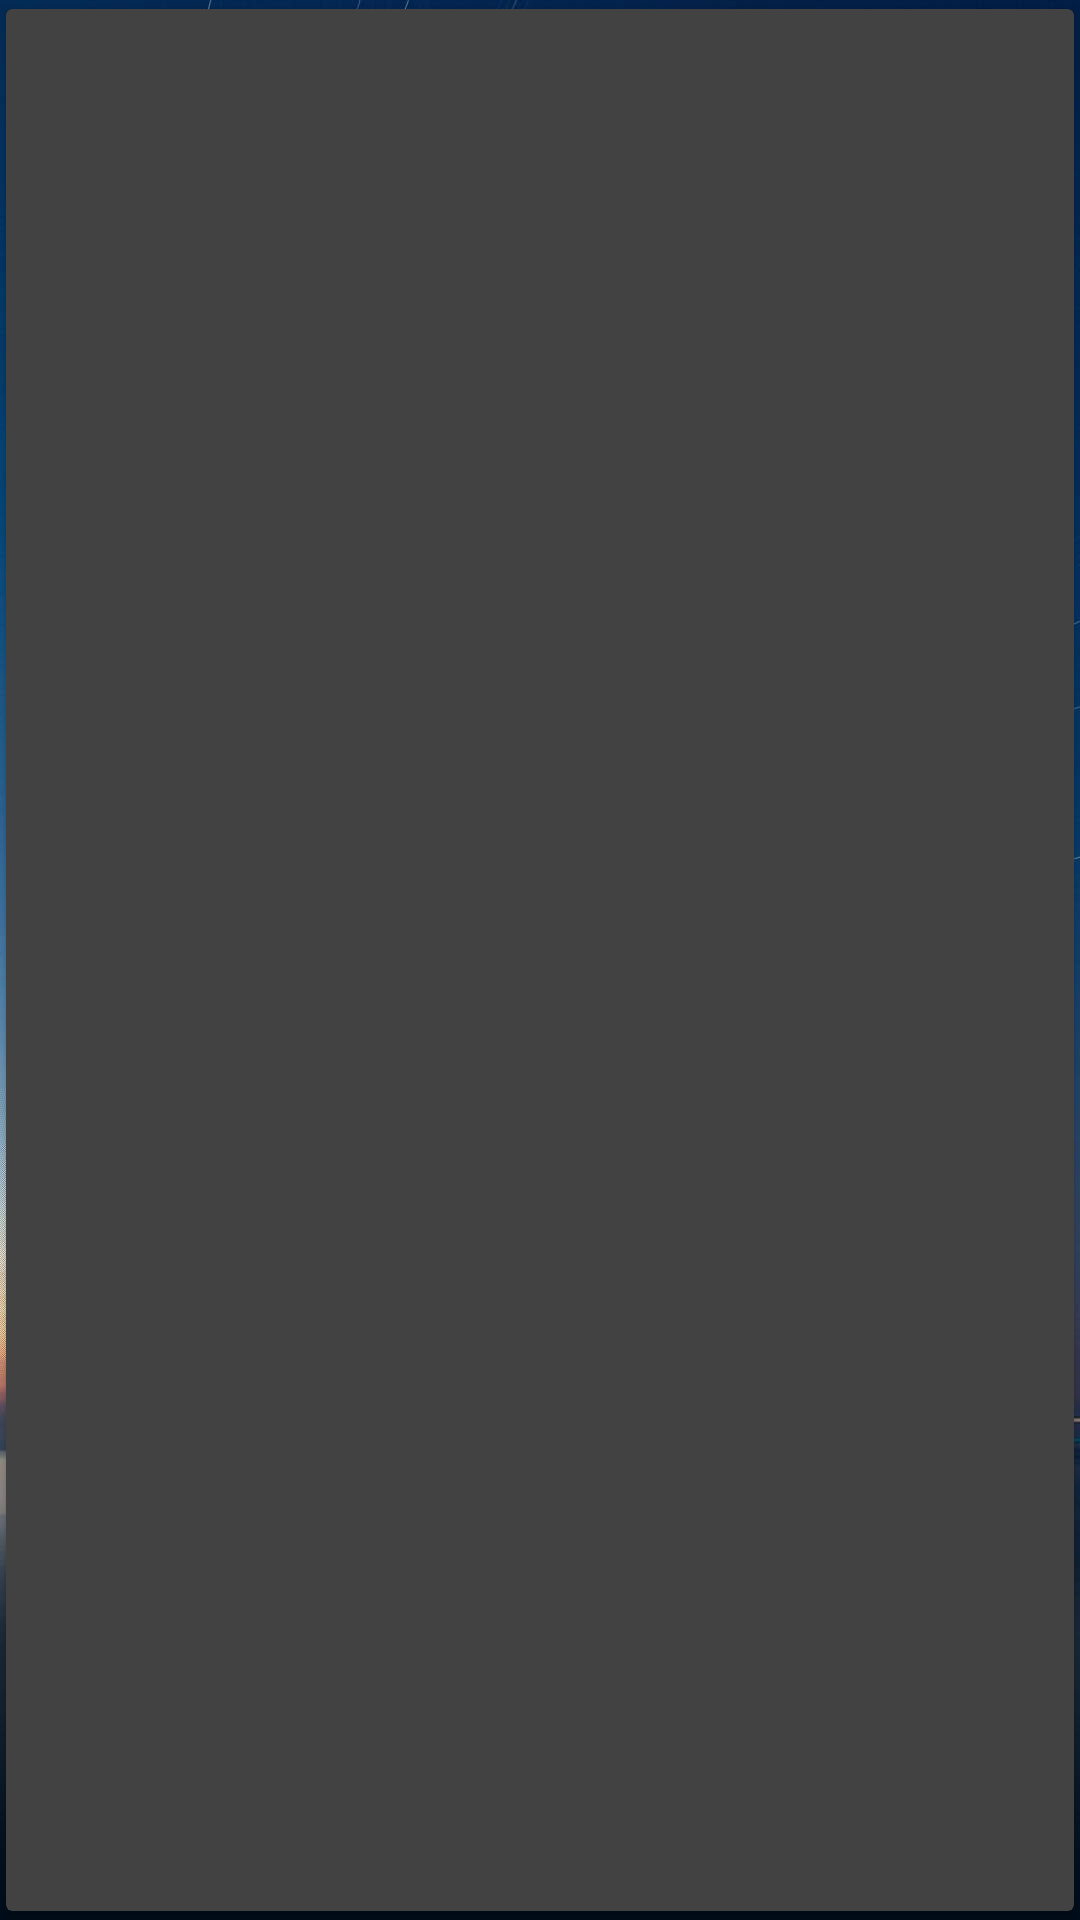

Android layout source for this screen:
<!-- AndroidManifest.xml: application theme Theme.AppCompat.Launcher -->
<!-- res/layout/board_list_item.xml -->
<?xml version="1.0" encoding="utf-8"?>
<androidx.cardview.widget.CardView xmlns:android="http://schemas.android.com/apk/res/android"
    xmlns:app="http://schemas.android.com/apk/res-auto"
    android:id="@+id/board_item_card"
    android:layout_width="match_parent"
    android:layout_height="250dp"
    app:cardPreventCornerOverlap="false"
    xmlns:tools="http://schemas.android.com/tools"
    app:cardUseCompatPadding="true">
    <LinearLayout
        android:id="@+id/linear_board_item"
        android:layout_width="match_parent"
        android:layout_height="match_parent">

        <TextView
            android:id="@+id/textViewBoardName"
            android:gravity="center"
            android:layout_width="match_parent"
            android:layout_height="wrap_content"
            android:padding="16dp"
            android:textStyle="italic|bold"
            android:textColor="#000000"
            android:textSize="24sp"
            tools:text="My first board"/>
    </LinearLayout>



</androidx.cardview.widget.CardView>
<!-- resources referenced by this layout -->
<resources>
  <style name="Theme.AppCompat.Launcher">
          <item name="android:windowBackground">@drawable/background_splash</item>
      </style>
  <!-- drawable background_splash: jpg bitmap (drawable-v24, 60359 bytes) -->
</resources>
